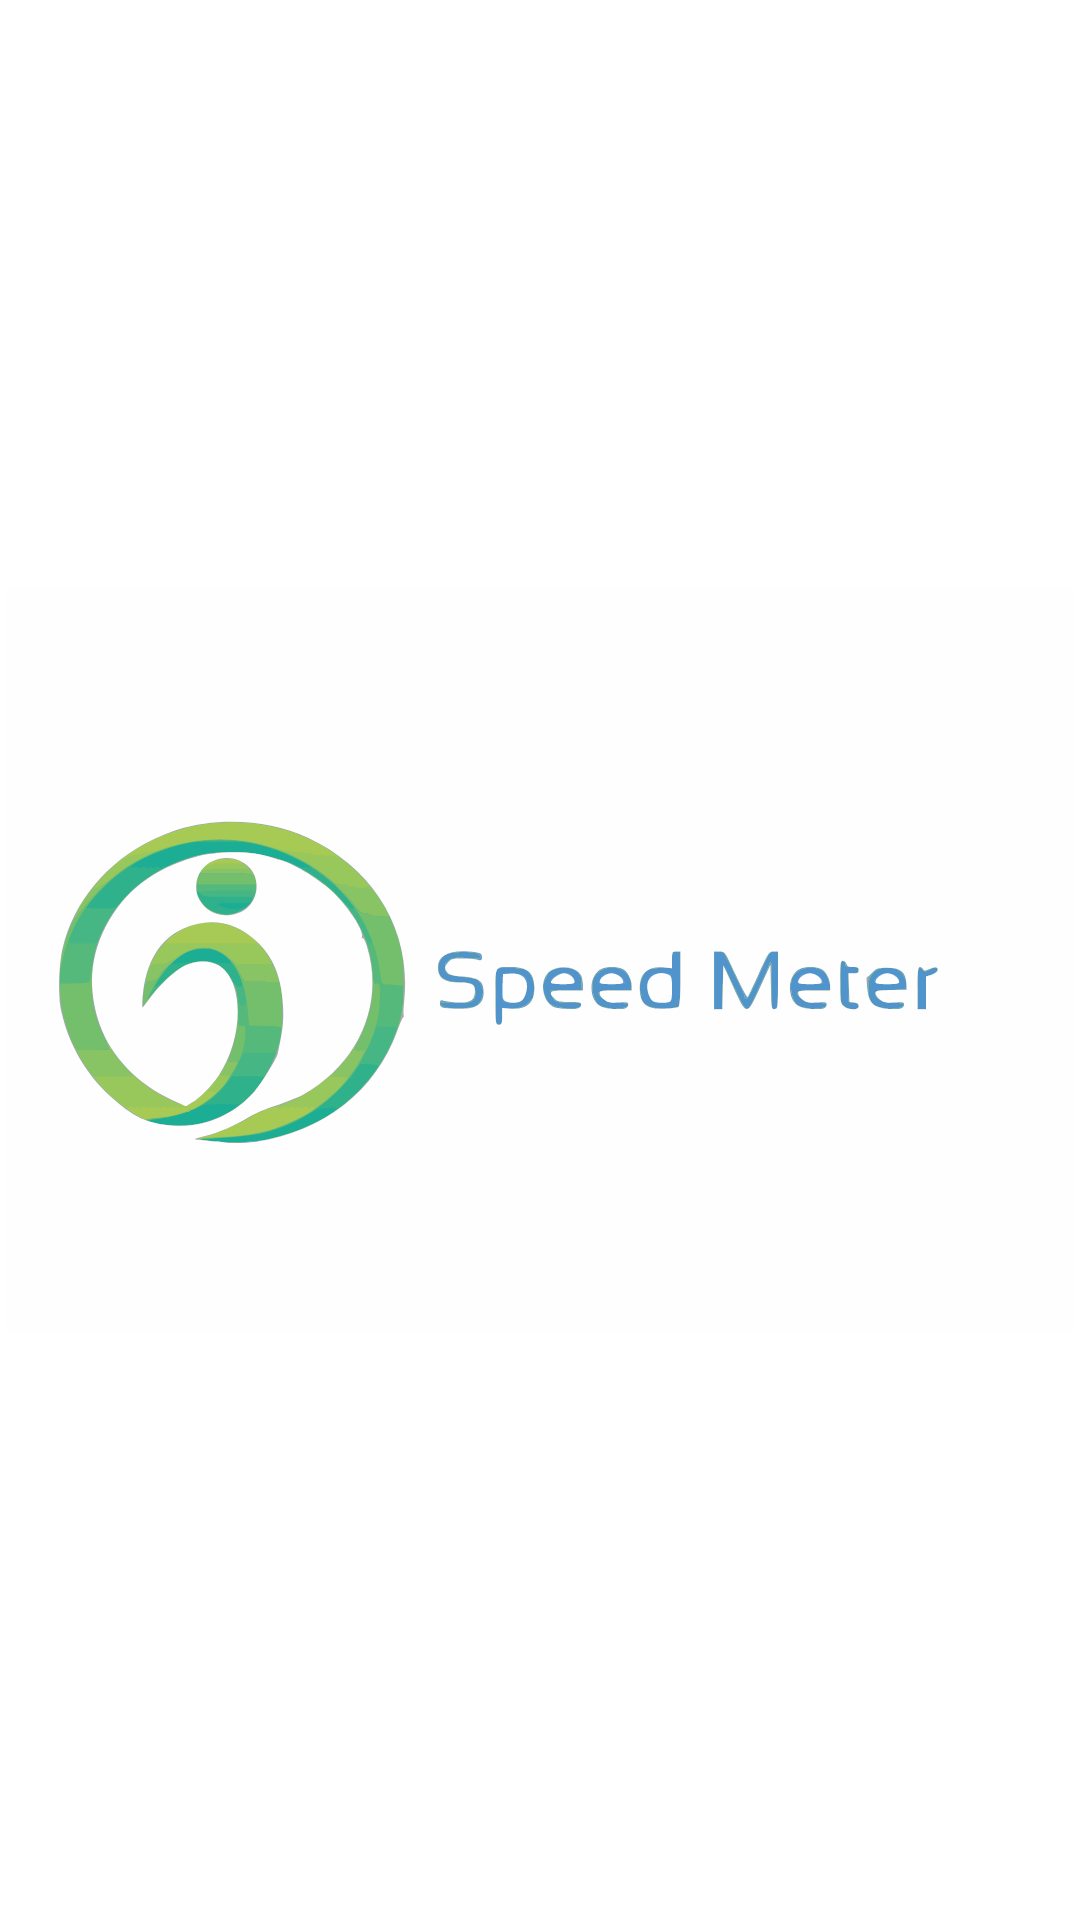

Android layout source for this screen:
<!-- AndroidManifest.xml: activity theme AppTheme.NoActionbar -->
<!-- res/layout/activity_main.xml -->
<?xml version="1.0" encoding="utf-8"?>
<androidx.constraintlayout.widget.ConstraintLayout xmlns:android="http://schemas.android.com/apk/res/android"
    xmlns:app="http://schemas.android.com/apk/res-auto"
    xmlns:tools="http://schemas.android.com/tools"
    android:layout_width="match_parent"
    android:layout_height="match_parent"
    android:background="#ffffff"
    tools:context=".MainActivity">

    <TextView
        android:id="@+id/screen_logo"
        android:layout_width="356dp"
        android:layout_height="248dp"
        android:background="@drawable/ic_display_screen_logo"
        app:layout_constraintBottom_toBottomOf="parent"
        app:layout_constraintEnd_toEndOf="parent"
        app:layout_constraintHorizontal_bias="0.5"
        app:layout_constraintStart_toStartOf="parent"
        app:layout_constraintTop_toTopOf="parent" />

</androidx.constraintlayout.widget.ConstraintLayout>
<!-- resources referenced by this layout -->
<resources>
  <!-- drawable ic_display_screen_logo: vector/xml drawable (drawable, 32303 chars, omitted) -->
  <style name="AppTheme.NoActionbar" parent="Theme.AppCompat.Light.NoActionBar">
      
      <item name="colorPrimary">@color/colorPrimary</item>
      <item name="colorPrimaryDark">@color/colorPrimaryDark</item>
      <item name="colorAccent">@color/colorAccent</item>
  </style>
  <!-- not gathered from this repository: default colours our renderer supplied (Android Studio template values) -->
  <color name="colorPrimary">#FF6200EE</color>
  <color name="colorPrimaryDark">#FF3700B3</color>
  <color name="colorAccent">#FF03DAC5</color>
</resources>
